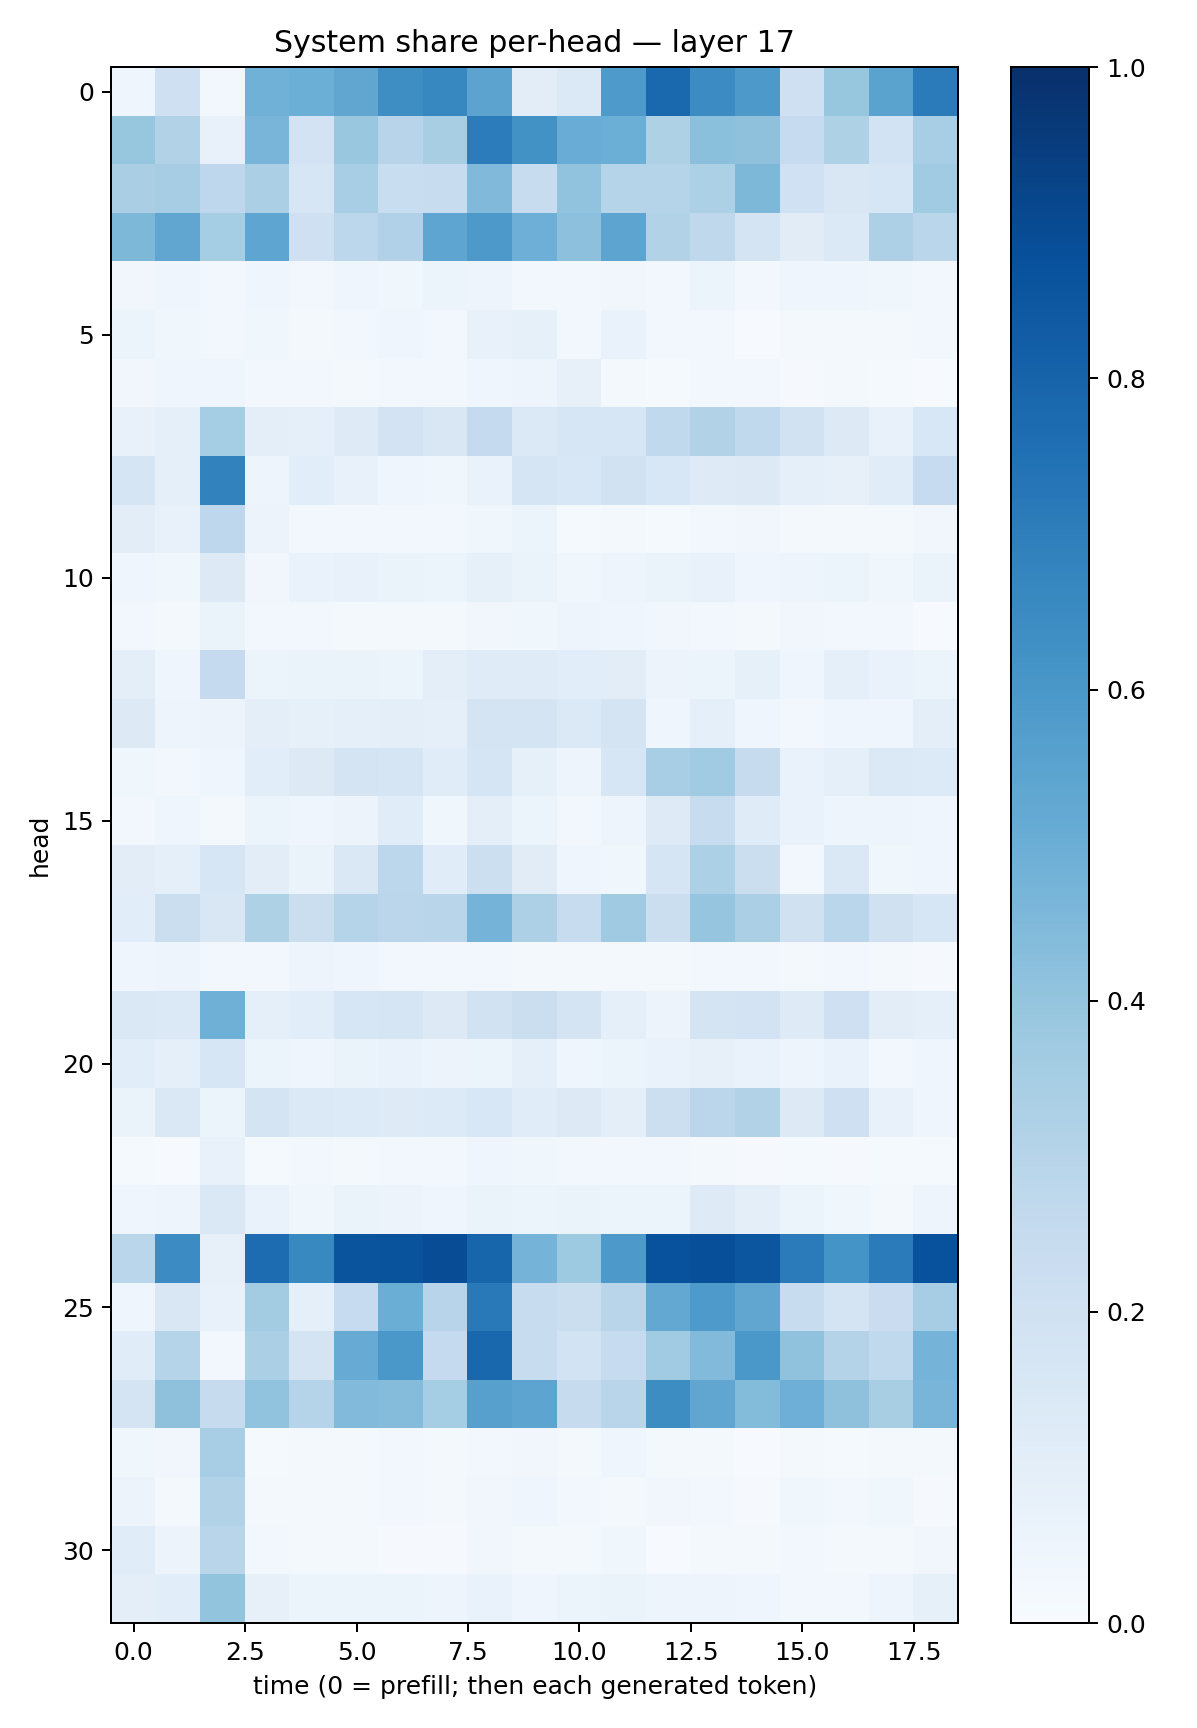

The data file committed next to this chart (first rows):
0.0435007, 0.2085295, 0.02778345, 0.4866368, 0.49801958, 0.5313179, 0.6372247, 0.66491705, 0.5450871, 0.10243169, 0.13907716, 0.5894192, 0.77743655, 0.6470547, 0.5920791, 0.2105369, 0.3933594, 0.5493548, 0.70785844
0.3922, 0.314, 0.07477, 0.4677, 0.1825, 0.3892, 0.2961, 0.3404, 0.7049, 0.6231, 0.5074, 0.4973, 0.3224, 0.4209, 0.4121, 0.25, 0.3223, 0.1839, 0.3447
0.3394, 0.3501, 0.2748, 0.3332, 0.1587, 0.3476, 0.2325, 0.2421, 0.4464, 0.242, 0.4059, 0.3022, 0.3039, 0.3302, 0.4559, 0.1996, 0.1512, 0.1565, 0.3637
0.4544, 0.5317, 0.3516, 0.5364, 0.2064, 0.2796, 0.3175, 0.5357, 0.5914, 0.4935, 0.4174, 0.5393, 0.3159, 0.2703, 0.1774, 0.1119, 0.1375, 0.3243, 0.2862
0.03138, 0.04038, 0.02405, 0.03959, 0.02527, 0.04047, 0.0375, 0.05317, 0.04877, 0.02475, 0.02454, 0.0343, 0.02983, 0.05141, 0.02608, 0.0392, 0.04407, 0.03732, 0.03056
0.06148, 0.03794, 0.02445, 0.03765, 0.01918, 0.02387, 0.04557, 0.02421, 0.07796, 0.08566, 0.02942, 0.06906, 0.02511, 0.02514, 0.0071, 0.01676, 0.01785, 0.01906, 0.03051
0.03247, 0.04133, 0.04004, 0.02731, 0.03122, 0.01695, 0.02877, 0.02586, 0.04321, 0.04764, 0.07813, 0.01641, 0.0141, 0.0296, 0.02776, 0.0101, 0.01978, 0.01414, 0.00593
0.07085, 0.09169, 0.3541, 0.09841, 0.09313, 0.122, 0.181, 0.1519, 0.2524, 0.139, 0.1628, 0.1618, 0.2649, 0.314, 0.2647, 0.1892, 0.1297, 0.07449, 0.1533
0.1692, 0.08625, 0.6824, 0.04986, 0.1058, 0.07551, 0.04015, 0.03727, 0.06855, 0.1689, 0.1559, 0.1884, 0.1536, 0.1244, 0.1306, 0.08895, 0.07923, 0.1137, 0.2477
0.1017, 0.07033, 0.2746, 0.05482, 0.03016, 0.02762, 0.02518, 0.02749, 0.03818, 0.06186, 0.01552, 0.02012, 0.01431, 0.02902, 0.0314, 0.02305, 0.01591, 0.01814, 0.03413
0.04482, 0.03703, 0.1257, 0.03425, 0.06708, 0.07378, 0.06476, 0.05962, 0.083, 0.06563, 0.03765, 0.04957, 0.06286, 0.07625, 0.04244, 0.04949, 0.05116, 0.03882, 0.06313
0.02814, 0.01699, 0.06539, 0.02637, 0.03121, 0.01769, 0.02327, 0.01882, 0.03425, 0.03769, 0.04943, 0.04366, 0.03218, 0.02921, 0.01788, 0.032, 0.02584, 0.03074, 0.006807
0.09516, 0.04439, 0.2534, 0.05101, 0.06419, 0.06547, 0.06206, 0.09688, 0.1191, 0.12, 0.1064, 0.1026, 0.05754, 0.06213, 0.08286, 0.04055, 0.08729, 0.06751, 0.06196
0.1251, 0.05054, 0.05683, 0.0967, 0.0829, 0.09198, 0.09995, 0.08779, 0.1721, 0.1719, 0.1376, 0.1788, 0.04482, 0.0925, 0.04686, 0.02708, 0.04601, 0.04565, 0.1009
0.03525, 0.02364, 0.04422, 0.1062, 0.1268, 0.1781, 0.1691, 0.115, 0.1652, 0.08495, 0.04876, 0.1629, 0.3465, 0.3649, 0.243, 0.06953, 0.08854, 0.1387, 0.135
0.02997, 0.04668, 0.01647, 0.05954, 0.04305, 0.05635, 0.1142, 0.03643, 0.09732, 0.05889, 0.02941, 0.04744, 0.122, 0.2369, 0.121, 0.06705, 0.04949, 0.05068, 0.04066
0.1045, 0.08738, 0.1626, 0.1029, 0.06424, 0.1415, 0.2792, 0.1142, 0.2159, 0.1125, 0.04413, 0.03831, 0.1716, 0.3298, 0.2261, 0.02872, 0.1464, 0.03859, 0.04453
0.1092, 0.2222, 0.1512, 0.3225, 0.2223, 0.3041, 0.2836, 0.2897, 0.4752, 0.3266, 0.2384, 0.3706, 0.223, 0.3953, 0.3331, 0.1958, 0.2869, 0.1961, 0.1572
0.04513, 0.04712, 0.02916, 0.02883, 0.04968, 0.03966, 0.02851, 0.02581, 0.0264, 0.02043, 0.01696, 0.01907, 0.02059, 0.02834, 0.02885, 0.01674, 0.02964, 0.01727, 0.009586
0.1455, 0.1368, 0.4895, 0.09012, 0.1065, 0.1612, 0.1662, 0.1294, 0.1877, 0.2211, 0.1749, 0.09183, 0.05605, 0.1723, 0.1815, 0.1227, 0.2074, 0.1046, 0.08897
0.1093, 0.08715, 0.1622, 0.06107, 0.0392, 0.06367, 0.06749, 0.05745, 0.06015, 0.0894, 0.04333, 0.05916, 0.06987, 0.08, 0.06775, 0.0469, 0.06878, 0.02891, 0.04658
0.06526, 0.1424, 0.06191, 0.173, 0.1376, 0.1334, 0.1224, 0.1332, 0.1528, 0.1144, 0.1286, 0.09861, 0.2152, 0.2825, 0.3104, 0.1278, 0.2054, 0.07184, 0.03924
0.01338, 0.004797, 0.07696, 0.01263, 0.02395, 0.02203, 0.02841, 0.02727, 0.04106, 0.03697, 0.02954, 0.03103, 0.02406, 0.01927, 0.009029, 0.01368, 0.01139, 0.01313, 0.01406
0.04439, 0.04864, 0.1425, 0.06982, 0.03894, 0.06411, 0.05628, 0.04683, 0.06329, 0.05094, 0.06424, 0.05165, 0.05445, 0.1212, 0.09507, 0.05349, 0.03704, 0.02321, 0.04688
0.2876, 0.6457, 0.08121, 0.7689, 0.6576, 0.86, 0.8654, 0.8887, 0.7962, 0.473, 0.3719, 0.5921, 0.8732, 0.8797, 0.852, 0.7072, 0.6151, 0.7086, 0.8747
0.04311, 0.1508, 0.07761, 0.3556, 0.09045, 0.2499, 0.502, 0.2957, 0.7187, 0.2372, 0.2206, 0.2893, 0.5238, 0.5884, 0.5321, 0.2396, 0.1742, 0.2285, 0.3498
0.1155, 0.3035, 0.02964, 0.3321, 0.1787, 0.509, 0.6011, 0.2511, 0.7856, 0.2403, 0.1866, 0.2497, 0.3656, 0.4431, 0.6002, 0.4064, 0.3078, 0.2622, 0.4735
0.1776, 0.4114, 0.2443, 0.4044, 0.2993, 0.4446, 0.4373, 0.3532, 0.5599, 0.5409, 0.2426, 0.2906, 0.6424, 0.5313, 0.4384, 0.4958, 0.4111, 0.3424, 0.4683
0.03817, 0.03317, 0.3464, 0.01466, 0.01773, 0.02202, 0.02996, 0.01767, 0.0242, 0.03333, 0.01878, 0.04653, 0.01621, 0.02059, 0.006737, 0.01755, 0.01455, 0.02209, 0.02214
0.05841, 0.01967, 0.3134, 0.02102, 0.0174, 0.01872, 0.02595, 0.02105, 0.0338, 0.04404, 0.02797, 0.02089, 0.03253, 0.03107, 0.01006, 0.03805, 0.02611, 0.03524, 0.009938
0.1172, 0.05849, 0.2928, 0.0294, 0.01632, 0.02158, 0.01008, 0.01011, 0.03396, 0.01594, 0.02079, 0.03887, 0.007778, 0.01885, 0.01848, 0.02895, 0.01712, 0.02178, 0.03404
0.09954, 0.1076, 0.4, 0.07916, 0.0519, 0.05456, 0.05097, 0.0485, 0.06822, 0.04399, 0.05216, 0.06602, 0.05002, 0.05021, 0.0411, 0.02904, 0.02559, 0.04953, 0.08219
